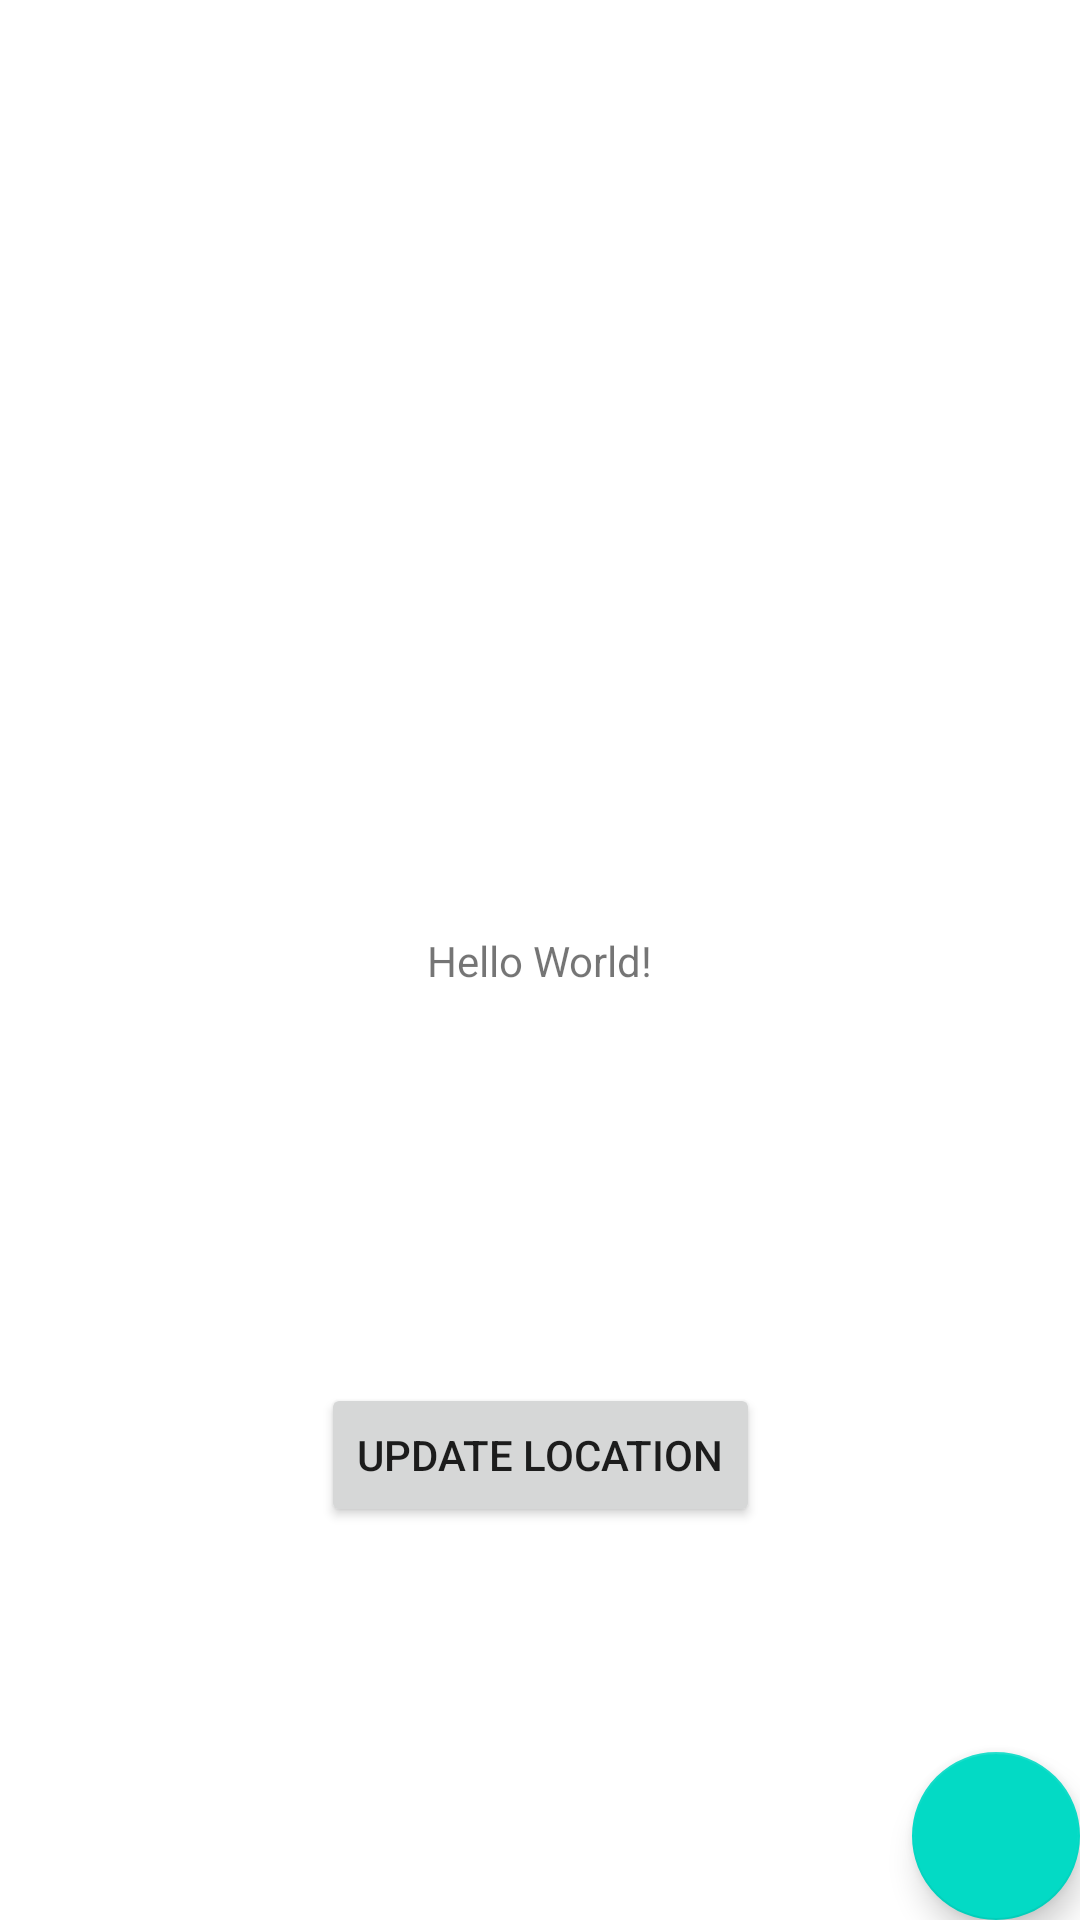

The Android layout XML behind this screen, and the referenced resources:
<!-- AndroidManifest.xml: application theme Theme.DemoLocation -->
<!-- res/layout/activity_location.xml -->
<?xml version="1.0" encoding="utf-8"?>
<androidx.constraintlayout.widget.ConstraintLayout xmlns:android="http://schemas.android.com/apk/res/android"
    xmlns:app="http://schemas.android.com/apk/res-auto"
    xmlns:tools="http://schemas.android.com/tools"
    android:layout_width="match_parent"
    android:layout_height="match_parent"
    tools:context=".LocationActivity">
    <TextView
        android:id="@+id/textLocation"
        android:layout_width="wrap_content"
        android:layout_height="wrap_content"
        android:text="Hello World!"
        app:layout_constraintBottom_toBottomOf="parent"
        app:layout_constraintLeft_toLeftOf="parent"
        app:layout_constraintRight_toRightOf="parent"
        app:layout_constraintTop_toTopOf="parent" />

    <Button
        android:id="@+id/buttonLoc"
        android:layout_width="wrap_content"
        android:layout_height="wrap_content"
        android:onClick="getLastLocation"
        android:text="@string/update_location"
        app:layout_constraintBottom_toBottomOf="parent"
        app:layout_constraintEnd_toEndOf="parent"
        app:layout_constraintStart_toStartOf="parent"
        app:layout_constraintTop_toBottomOf="@+id/textLocation" />

    <com.google.android.material.floatingactionbutton.FloatingActionButton
        android:id="@+id/fabAcceptLocation"
        android:layout_width="wrap_content"
        android:layout_height="wrap_content"
        android:layout_margin="@dimen/fab_margin"
        android:clickable="true"
        app:layout_constraintBottom_toBottomOf="parent"
        app:layout_constraintEnd_toEndOf="parent"
        app:srcCompat="@drawable/ic_baseline_done_24"
        android:contentDescription="@string/save_data" />
</androidx.constraintlayout.widget.ConstraintLayout>
<!-- resources referenced by this layout -->
<resources>
  <string name="save_data">Save data</string>
  <string name="update_location">Update Location</string>
  <style name="Theme.DemoLocation" parent="Theme.MaterialComponents.DayNight.DarkActionBar">
          
          <item name="colorPrimary">@color/purple_500</item>
          <item name="colorPrimaryVariant">@color/purple_700</item>
          <item name="colorOnPrimary">@color/white</item>
          
          <item name="colorSecondary">@color/teal_200</item>
          <item name="colorSecondaryVariant">@color/teal_700</item>
          <item name="colorOnSecondary">@color/black</item>
          
          <item name="android:statusBarColor" tools:targetApi="l">?attr/colorPrimaryVariant</item>
          
      </style>
  <!-- not gathered from this repository: default colours our renderer supplied (Android Studio template values) -->
  <color name="purple_500">#FF6200EE</color>
  <color name="purple_700">#FF3700B3</color>
  <color name="teal_200">#FF03DAC5</color>
  <color name="teal_700">#FF018786</color>
  <color name="black">#FF000000</color>
  <color name="white">#FFFFFFFF</color>
</resources>
